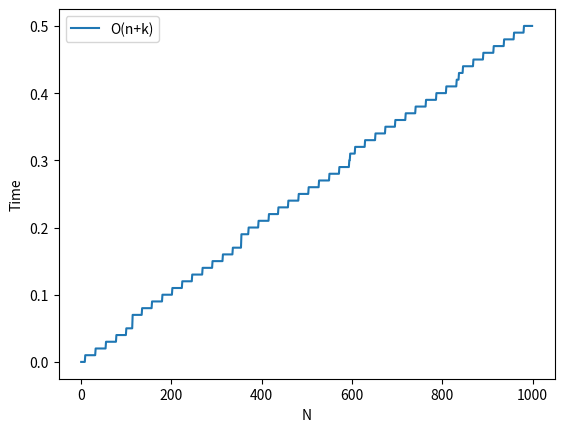

Here is the Python script that generated this plot:

import time
import random
import matplotlib.pyplot as plt
start_time = time.time()


def count_sort(lst):
    max_element = int(max(lst))
    min_element = int(min(lst))

    # compute range of elements
    k = max_element - min_element + 1

    # list to storre count of each value
    count = [0] * k

    # output list
    output = [0] * len(lst)

    # Store count of each character
    for i in range(len(lst)):
        count[lst[i] - min_element] += 1

    # Storing cumulative count
    for i in range(1, len(count)):
        count[i] += count[i-1]

    # Placing elements into the output array
    for i in range(len(lst) - 1, -1, -1):
        output[count[lst[i] - min_element] - 1] = lst[i]
        count[lst[i] - min_element] -= 1

    lst = output.copy()

    return lst


def radix_sort(lst):

    # Find the maximum number to know number of digits
    max1 = max(lst)

    exp = 1
    while max1 / exp > 0:

        # count_sort
        max_element = int(max(lst))

        k = max_element + 1
        count = [0] * k
        output = [0] * len(lst)

        for i in range(0, len(lst)):
            index = (lst[i]/exp)
            count[int((index) % 10)] += 1

        for i in range(1, k):
            count[i] += count[i-1]

        for i in range(len(lst) - 1, -1, -1):
            index = (lst[i]/exp)
            output[count[(int(index) % 10)] - 1] = lst[i]
            count[(int(index) % 10)] -= 1

        lst = output.copy()
        exp *= 10

    return lst


def bucket_sort(lst):
    bucket = []

    # creaking empty buckets
    for i in range(len(lst)):
        bucket.append([])

    # Insert elements into their respective buckets
    for i in lst:
        index_b = int(10 * i)
        bucket[index_b].append(i)

    # Sort the elements of each bucket
    for i in range(len(lst)):
        bucket[i] = sorted(bucket[i])

    # Get the sorted elements
    k = 0
    for i in range(len(lst)):
        for j in range(len(bucket[i])):
            lst[k] = bucket[i][j]
            k += 1

    return lst


def plot_graph(N, start_time):
    lst = []
    x_lst = []
    c_time = []
    r_time = []
    b_time = []
    for i in range(N):
        # lst = [random.randint(0, 100) for x in range(N)]
        lst = [random.random() for x in range(N)]
        x_lst.append(i)
        # count_sort(lst)
        # c_time.append(round(time.time() - start_time, 2))
        # radix_sort(lst)
        # r_time.append(round(time.time() - start_time, 2))
        bucket_sort(lst)
        b_time.append(round(time.time() - start_time, 2))
    # plt.plot(x_lst, c_time, label="O(n+k)")
    # plt.plot(x_lst, r_time, label="O(d(n+k))")
    plt.plot(x_lst, b_time, label = "O(n+k)")
    plt.xlabel("N")
    plt.ylabel("Time")
    # plt.title("Time Complexity for each of the sorting algorithm")
    plt.legend()
    plt.show()


N = 1000

plot_graph(N, start_time)

# lst = [-7, -12, -3, 5, 1, 5, -3, 5]
# print("Sorted list = ", count_sort(lst))
# lst = [2, 44, 98, 121, 0, 0, 3, 2]
# print("Sorted list = ", radix_sort(lst))
lst = [.42, .32, .33, .52, .37, .47, .51]
print("Sorted list = ", bucket_sort(lst))
